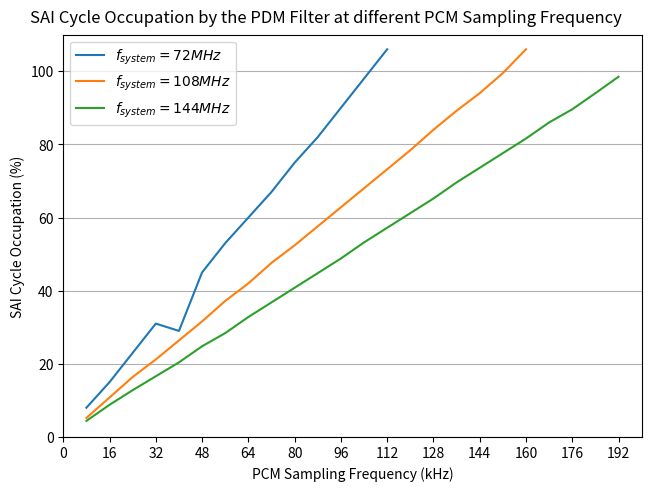

The matplotlib source for this figure:
import numpy as np
import matplotlib.pyplot as plt

fs_pcm = np.array([8 * i for i in range(1, 25)])

flag_time_us = np.array([1000] * fs_pcm.shape[0])

filtering_time_us_72 = np.array([80, 150, 230, 310, 290, 450, 530, 600, 670, 750, 820, 900, 980, 1060])
filtering_time_us_108 = np.array([52, 108, 164, 212, 264, 316, 372, 420, 476, 524, 576, 628, 680, 732,
                                  784, 840, 892, 940, 995, 1060])
filtering_time_us_144 = np.array([44, 88, 128, 166, 204, 248, 284, 328, 368, 408, 448, 488, 532, 572,
                                  612, 652, 696, 736, 776, 816, 860, 896, 940, 985])

load_72 = filtering_time_us_72 / flag_time_us[:filtering_time_us_72.shape[0]]
load_108 = filtering_time_us_108 / flag_time_us[:filtering_time_us_108.shape[0]]

load_144 = filtering_time_us_144 / flag_time_us

fig, ax = plt.subplots(constrained_layout=True)
fig.suptitle("SAI Cycle Occupation by the PDM Filter at different PCM Sampling Frequency")
ax.plot(fs_pcm[:filtering_time_us_72.shape[0]], load_72 * 100, label="$f_{system} = 72 MHz$")
ax.plot(fs_pcm[:filtering_time_us_108.shape[0]], load_108 * 100, label="$f_{system} = 108 MHz$")
ax.plot(fs_pcm, load_144 * 100, label="$f_{system} = 144 MHz$")

ax.set_xlabel("PCM Sampling Frequency (kHz)")
ax.set_ylabel("SAI Cycle Occupation (%)")
ax.xaxis.set_ticks([8 * i for i in range(00, 25, 2)])
plt.ylim((0, 110))
ax.set_xlim((0, 200))
ax.yaxis.grid(True)
ax.legend()

plt.show()
